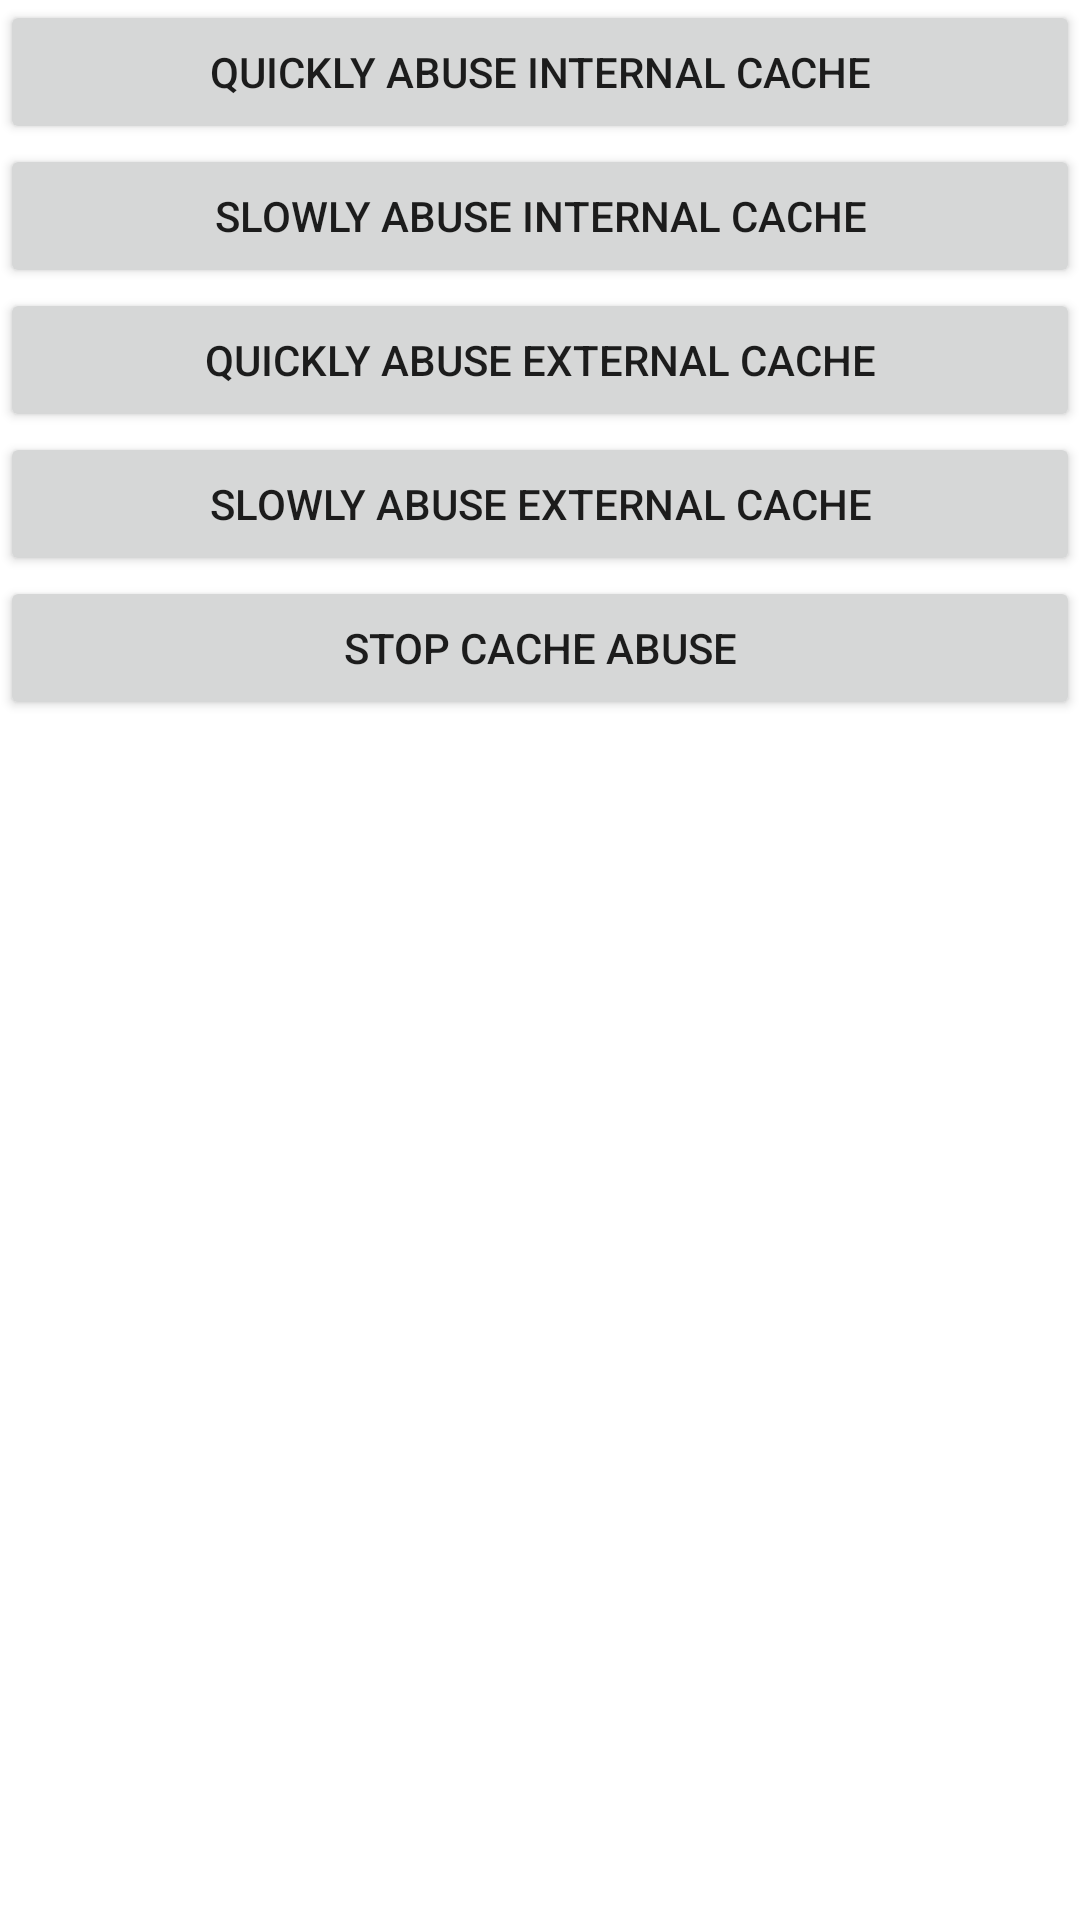

Produce the Android XML layout that renders to this screen, including the resource entries it uses.
<!-- AndroidManifest.xml: fallback theme Theme.MaterialComponents.DayNight.NoActionBar -->
<!-- res/layout/cache_abuser.xml -->
<?xml version="1.0" encoding="utf-8"?>


<ScrollView xmlns:android="http://schemas.android.com/apk/res/android"
    android:layout_width="match_parent"
    android:layout_height="match_parent">

    <LinearLayout
        android:orientation="vertical"
        android:layout_width="match_parent"
        android:layout_height="wrap_content">

        <Button android:id="@+id/start_internal_abuse"
                android:layout_width="match_parent"
                android:layout_height="wrap_content"
                android:text="@string/cache_abuser_start_internal_abuse" />

        <Button android:id="@+id/start_slow_internal_abuse"
                android:layout_width="match_parent"
                android:layout_height="wrap_content"
                android:text="@string/cache_abuser_start_slow_internal_abuse" />

        <Button android:id="@+id/start_external_abuse"
                android:layout_width="match_parent"
                android:layout_height="wrap_content"
                android:text="@string/cache_abuser_start_external_abuse" />

        <Button android:id="@+id/start_slow_external_abuse"
                android:layout_width="match_parent"
                android:layout_height="wrap_content"
                android:text="@string/cache_abuser_start_slow_external_abuse" />

        <Button android:id="@+id/stop_abuse"
                android:layout_width="match_parent"
                android:layout_height="wrap_content"
                android:text="@string/cache_abuser_stop_abuse" />

    </LinearLayout>

</ScrollView>
<!-- resources referenced by this layout -->
<resources>
  <string name="cache_abuser_start_external_abuse">Quickly abuse external cache</string>
  <string name="cache_abuser_start_internal_abuse">Quickly abuse internal cache</string>
  <string name="cache_abuser_start_slow_external_abuse">Slowly abuse external cache</string>
  <string name="cache_abuser_start_slow_internal_abuse">Slowly abuse internal cache</string>
  <string name="cache_abuser_stop_abuse">Stop cache abuse</string>
</resources>
